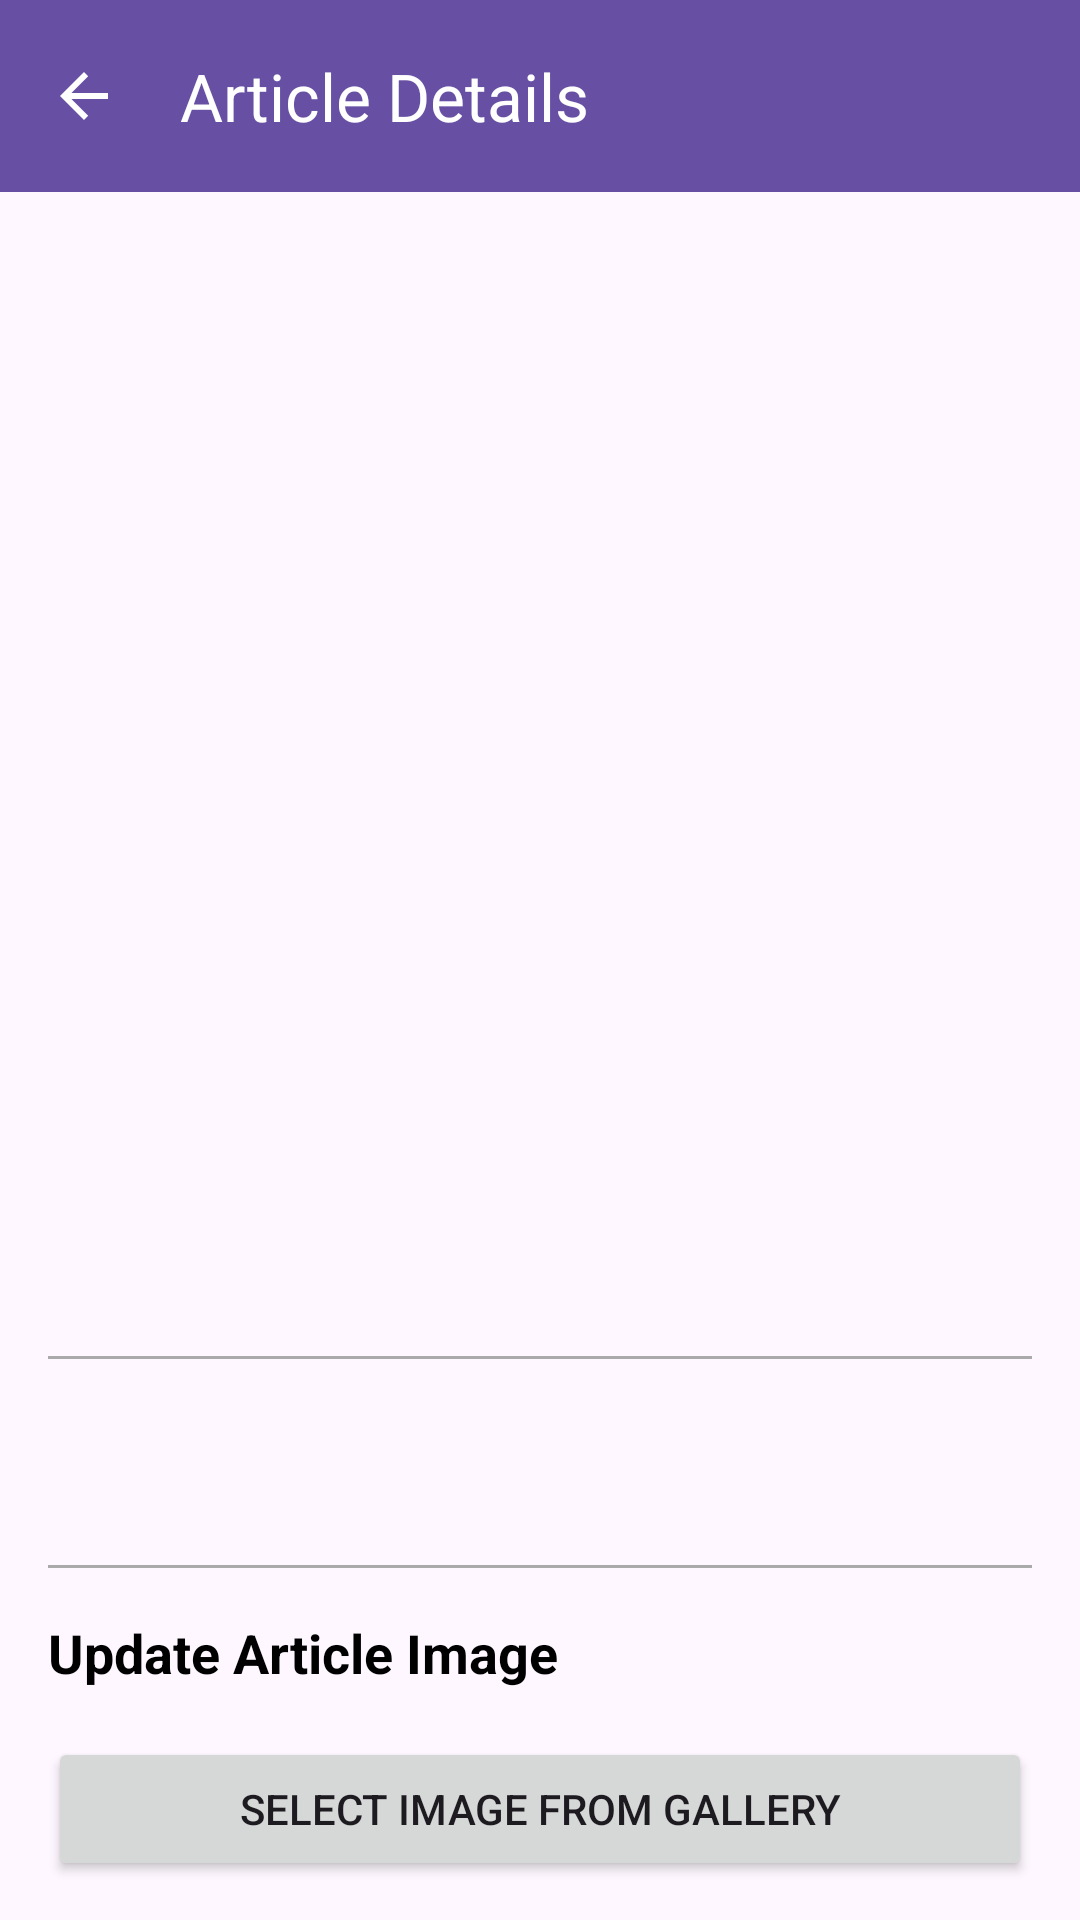

Reconstruct the res/layout file that produces this screen, plus the resources it refers to.
<!-- AndroidManifest.xml: application theme Theme.NewsManagerProject -->
<!-- res/layout/activity_article_detail.xml -->
<?xml version="1.0" encoding="utf-8"?>
<androidx.constraintlayout.widget.ConstraintLayout xmlns:android="http://schemas.android.com/apk/res/android"
    xmlns:app="http://schemas.android.com/apk/res-auto"
    xmlns:tools="http://schemas.android.com/tools"
    android:layout_width="match_parent"
    android:layout_height="match_parent"
    android:fitsSystemWindows="true"
    tools:context=".ArticleDetailActivity">

    
    <com.google.android.material.appbar.MaterialToolbar
        android:id="@+id/topAppBar"
        android:layout_width="0dp"
        android:layout_height="?attr/actionBarSize"
        android:background="?attr/colorPrimary"
        android:elevation="4dp"
        app:title="Article Details"
        app:titleTextColor="@android:color/white"
        app:navigationIcon="?attr/homeAsUpIndicator"
        app:navigationIconTint="@android:color/white"
        app:layout_constraintTop_toTopOf="parent"
        app:layout_constraintStart_toStartOf="parent"
        app:layout_constraintEnd_toEndOf="parent" />

    <androidx.core.widget.NestedScrollView
        android:layout_width="0dp"
        android:layout_height="0dp"
        app:layout_constraintTop_toBottomOf="@id/topAppBar"
        app:layout_constraintBottom_toBottomOf="parent"
        app:layout_constraintStart_toStartOf="parent"
        app:layout_constraintEnd_toEndOf="parent">

    <LinearLayout
        android:layout_width="match_parent"
        android:layout_height="wrap_content"
        android:orientation="vertical"
        android:padding="16dp">

        <ProgressBar
            android:id="@+id/detail_progressBar"
            android:layout_width="wrap_content"
            android:layout_height="wrap_content"
            android:layout_gravity="center"
            android:visibility="gone" />

        <TextView
            android:id="@+id/detail_title_textView"
            android:layout_width="match_parent"
            android:layout_height="wrap_content"
            android:text=""
            android:textSize="24sp"
            android:textStyle="bold"
            android:textColor="@android:color/black" />

        <TextView
            android:id="@+id/detail_subtitle_textView"
            android:layout_width="match_parent"
            android:layout_height="wrap_content"
            android:text=""
            android:textSize="18sp"
            android:textStyle="italic"
            android:layout_marginTop="8dp"
            android:visibility="gone" />

        <TextView
            android:id="@+id/detail_category_textView"
            android:layout_width="wrap_content"
            android:layout_height="wrap_content"
            android:text=""
            android:textSize="14sp"
            android:textColor="@android:color/darker_gray"
            android:layout_marginTop="8dp" />

        <ImageView
            android:id="@+id/detail_image_imageView"
            android:layout_width="match_parent"
            android:layout_height="200dp"
            android:scaleType="centerCrop"
            android:layout_marginTop="16dp"
            android:contentDescription="Article image" />

        <TextView
            android:id="@+id/detail_abstract_textView"
            android:layout_width="match_parent"
            android:layout_height="wrap_content"
            android:text=""
            android:textSize="16sp"
            android:textStyle="italic"
            android:layout_marginTop="16dp" />

        <TextView
            android:id="@+id/detail_body_textView"
            android:layout_width="match_parent"
            android:layout_height="wrap_content"
            android:text=""
            android:textSize="14sp"
            android:layout_marginTop="16dp"
            android:lineSpacingExtra="4dp" />

        <View
            android:layout_width="match_parent"
            android:layout_height="1dp"
            android:background="@android:color/darker_gray"
            android:layout_marginTop="24dp"
            android:layout_marginBottom="16dp" />

        <TextView
            android:id="@+id/detail_updateDate_textView"
            android:layout_width="match_parent"
            android:layout_height="wrap_content"
            android:text=""
            android:textSize="12sp"
            android:textColor="@android:color/darker_gray" />

        <TextView
            android:id="@+id/detail_userId_textView"
            android:layout_width="match_parent"
            android:layout_height="wrap_content"
            android:text=""
            android:textSize="12sp"
            android:textColor="@android:color/darker_gray"
            android:layout_marginTop="4dp" />

        <View
            android:layout_width="match_parent"
            android:layout_height="1dp"
            android:background="@android:color/darker_gray"
            android:layout_marginTop="16dp"
            android:layout_marginBottom="16dp" />

        <TextView
            android:id="@+id/upload_image_textView"
            android:layout_width="match_parent"
            android:layout_height="wrap_content"
            android:text="Update Article Image"
            android:textSize="18sp"
            android:textStyle="bold"
            android:textColor="@android:color/black" />

        <Button
            android:id="@+id/select_image_button"
            android:layout_width="match_parent"
            android:layout_height="wrap_content"
            android:text="Select Image from Gallery"
            android:layout_marginTop="16dp" />

        <Button
            android:id="@+id/upload_image_button"
            android:layout_width="match_parent"
            android:layout_height="wrap_content"
            android:text="Upload Image"
            android:layout_marginTop="8dp"
            android:enabled="false" />

    </LinearLayout>

</androidx.core.widget.NestedScrollView>

</androidx.constraintlayout.widget.ConstraintLayout>
<!-- resources referenced by this layout -->
<resources>
  <style name="Theme.NewsManagerProject" parent="Base.Theme.NewsManagerProject" />
  <style name="Base.Theme.NewsManagerProject" parent="Theme.Material3.DayNight.NoActionBar">
          
          
      </style>
</resources>
